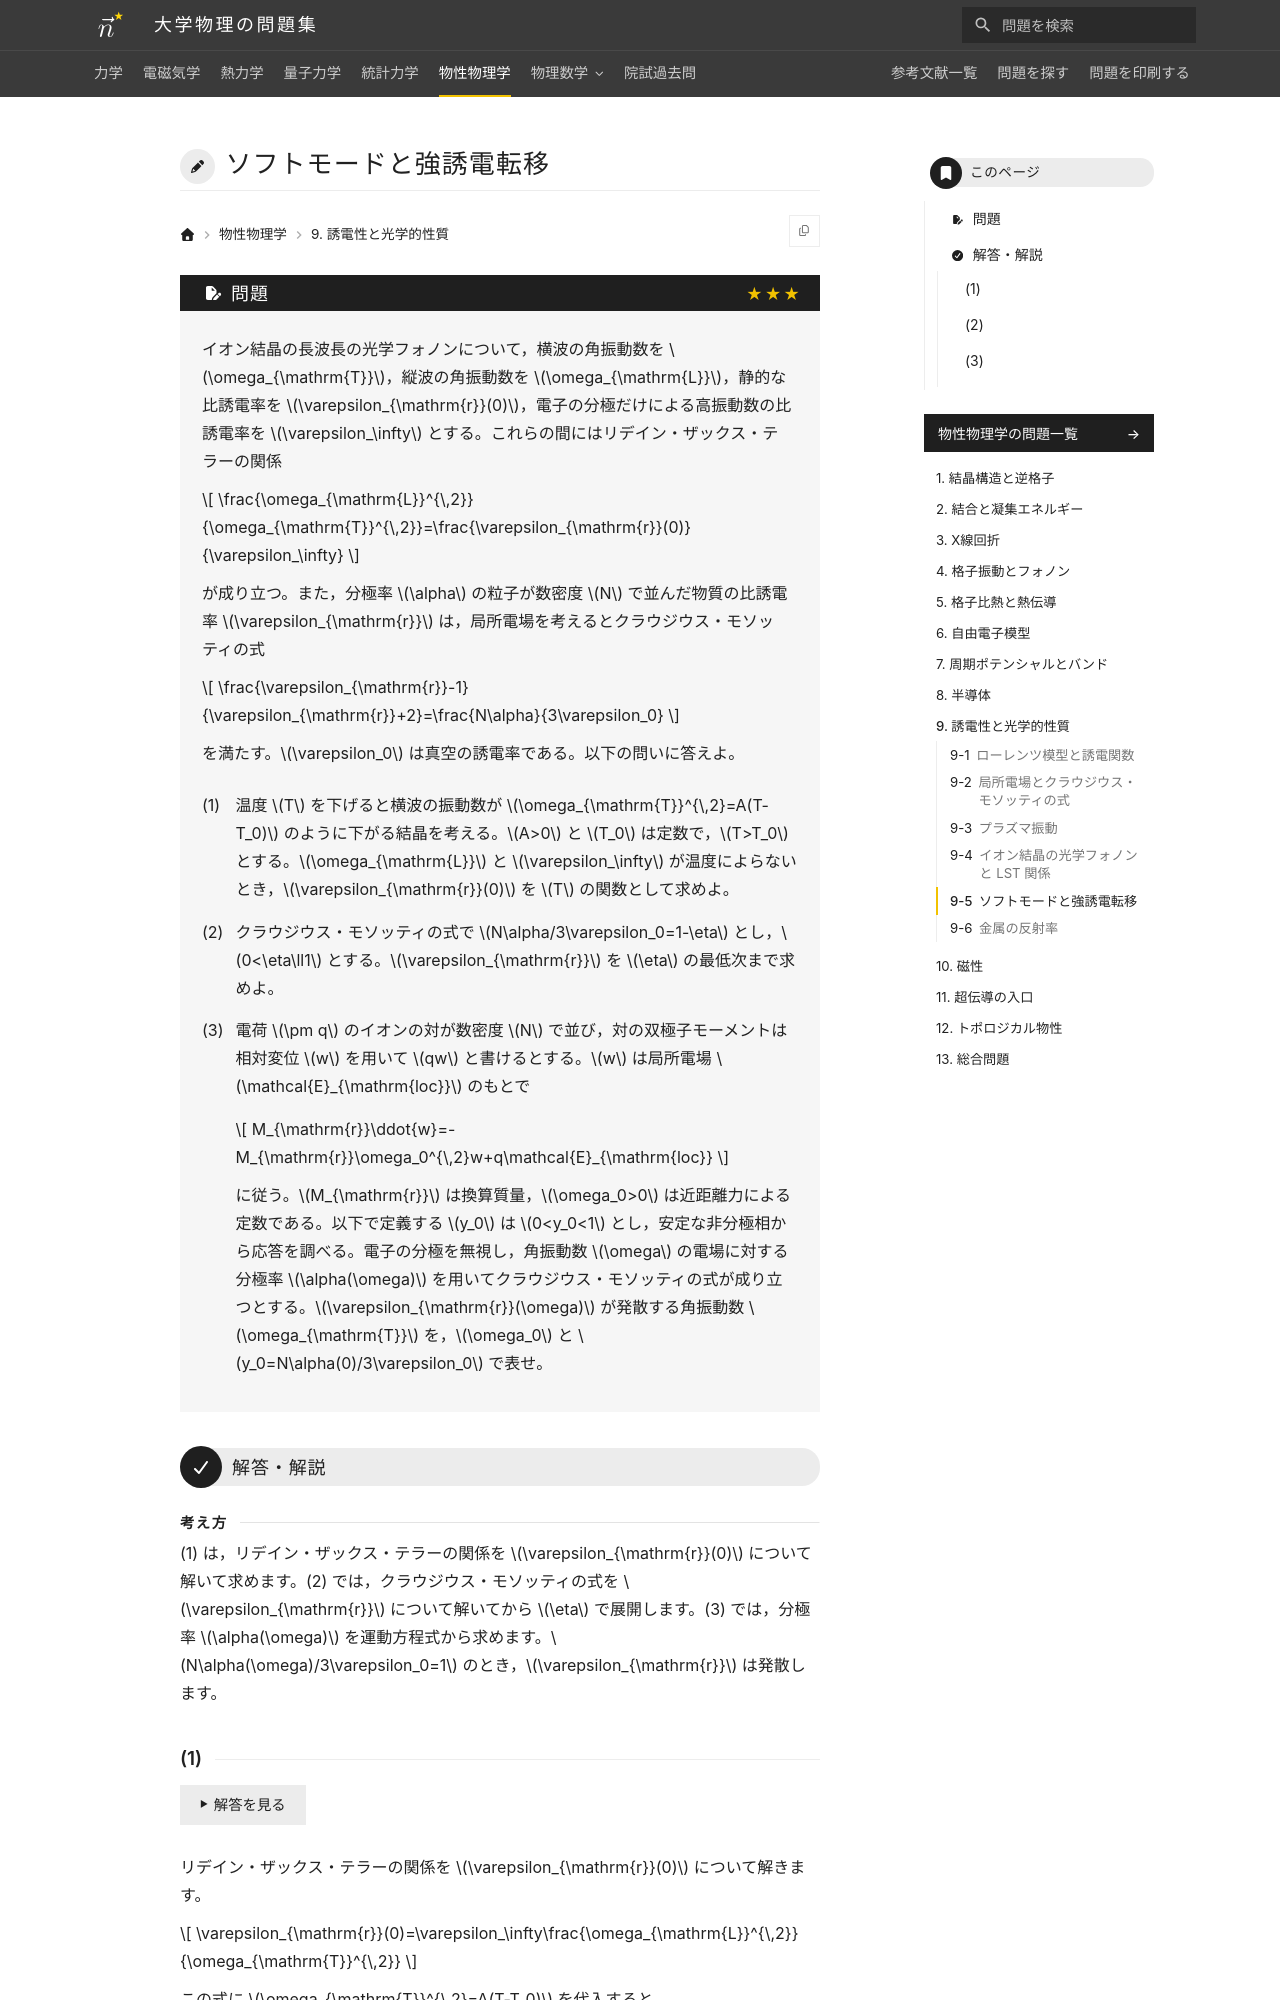

repository: Nanana-2/physics-site · page: 06solid_state/09/09_045/index.html · generator: mkdocs

---
tags:
  - 発展
---

# ソフトモードと強誘電転移

## 問題
イオン結晶の長波長の光学フォノンについて，横波の角振動数を $\omega_{\mathrm{T}}$，縦波の角振動数を $\omega_{\mathrm{L}}$，静的な比誘電率を $\varepsilon_{\mathrm{r}}(0)$，電子の分極だけによる高振動数の比誘電率を $\varepsilon_\infty$ とする。これらの間にはリデイン・ザックス・テラーの関係

$$
\frac{\omega_{\mathrm{L}}^{\,2}}{\omega_{\mathrm{T}}^{\,2}}=\frac{\varepsilon_{\mathrm{r}}(0)}{\varepsilon_\infty}
$$

が成り立つ。また，分極率 $\alpha$ の粒子が数密度 $N$ で並んだ物質の比誘電率 $\varepsilon_{\mathrm{r}}$ は，局所電場を考えるとクラウジウス・モソッティの式

$$
\frac{\varepsilon_{\mathrm{r}}-1}{\varepsilon_{\mathrm{r}}+2}=\frac{N\alpha}{3\varepsilon_0}
$$

を満たす。$\varepsilon_0$ は真空の誘電率である。以下の問いに答えよ。

(1) 温度 $T$ を下げると横波の振動数が $\omega_{\mathrm{T}}^{\,2}=A(T-T_0)$ のように下がる結晶を考える。$A>0$ と $T_0$ は定数で，$T>T_0$ とする。$\omega_{\mathrm{L}}$ と $\varepsilon_\infty$ が温度によらないとき，$\varepsilon_{\mathrm{r}}(0)$ を $T$ の関数として求めよ。

(2) クラウジウス・モソッティの式で $N\alpha/3\varepsilon_0=1-\eta$ とし，$0<\eta\ll1$ とする。$\varepsilon_{\mathrm{r}}$ を $\eta$ の最低次まで求めよ。

(3) 電荷 $\pm q$ のイオンの対が数密度 $N$ で並び，対の双極子モーメントは相対変位 $w$ を用いて $qw$ と書けるとする。$w$ は局所電場 $\mathcal{E}_{\mathrm{loc}}$ のもとで

$$
M_{\mathrm{r}}\ddot{w}=-M_{\mathrm{r}}\omega_0^{\,2}w+q\mathcal{E}_{\mathrm{loc}}
$$

に従う。$M_{\mathrm{r}}$ は換算質量，$\omega_0>0$ は近距離力による定数である。電子の分極を無視し，角振動数 $\omega$ の電場に対する分極率 $\alpha(\omega)$ を用いてクラウジウス・モソッティの式が成り立つとする。$\varepsilon_{\mathrm{r}}(\omega)$ が発散する角振動数 $\omega_{\mathrm{T}}$ を，$\omega_0$ と $y_0=N\alpha(0)/3\varepsilon_0$ で表せ。

---

## 解答・解説
